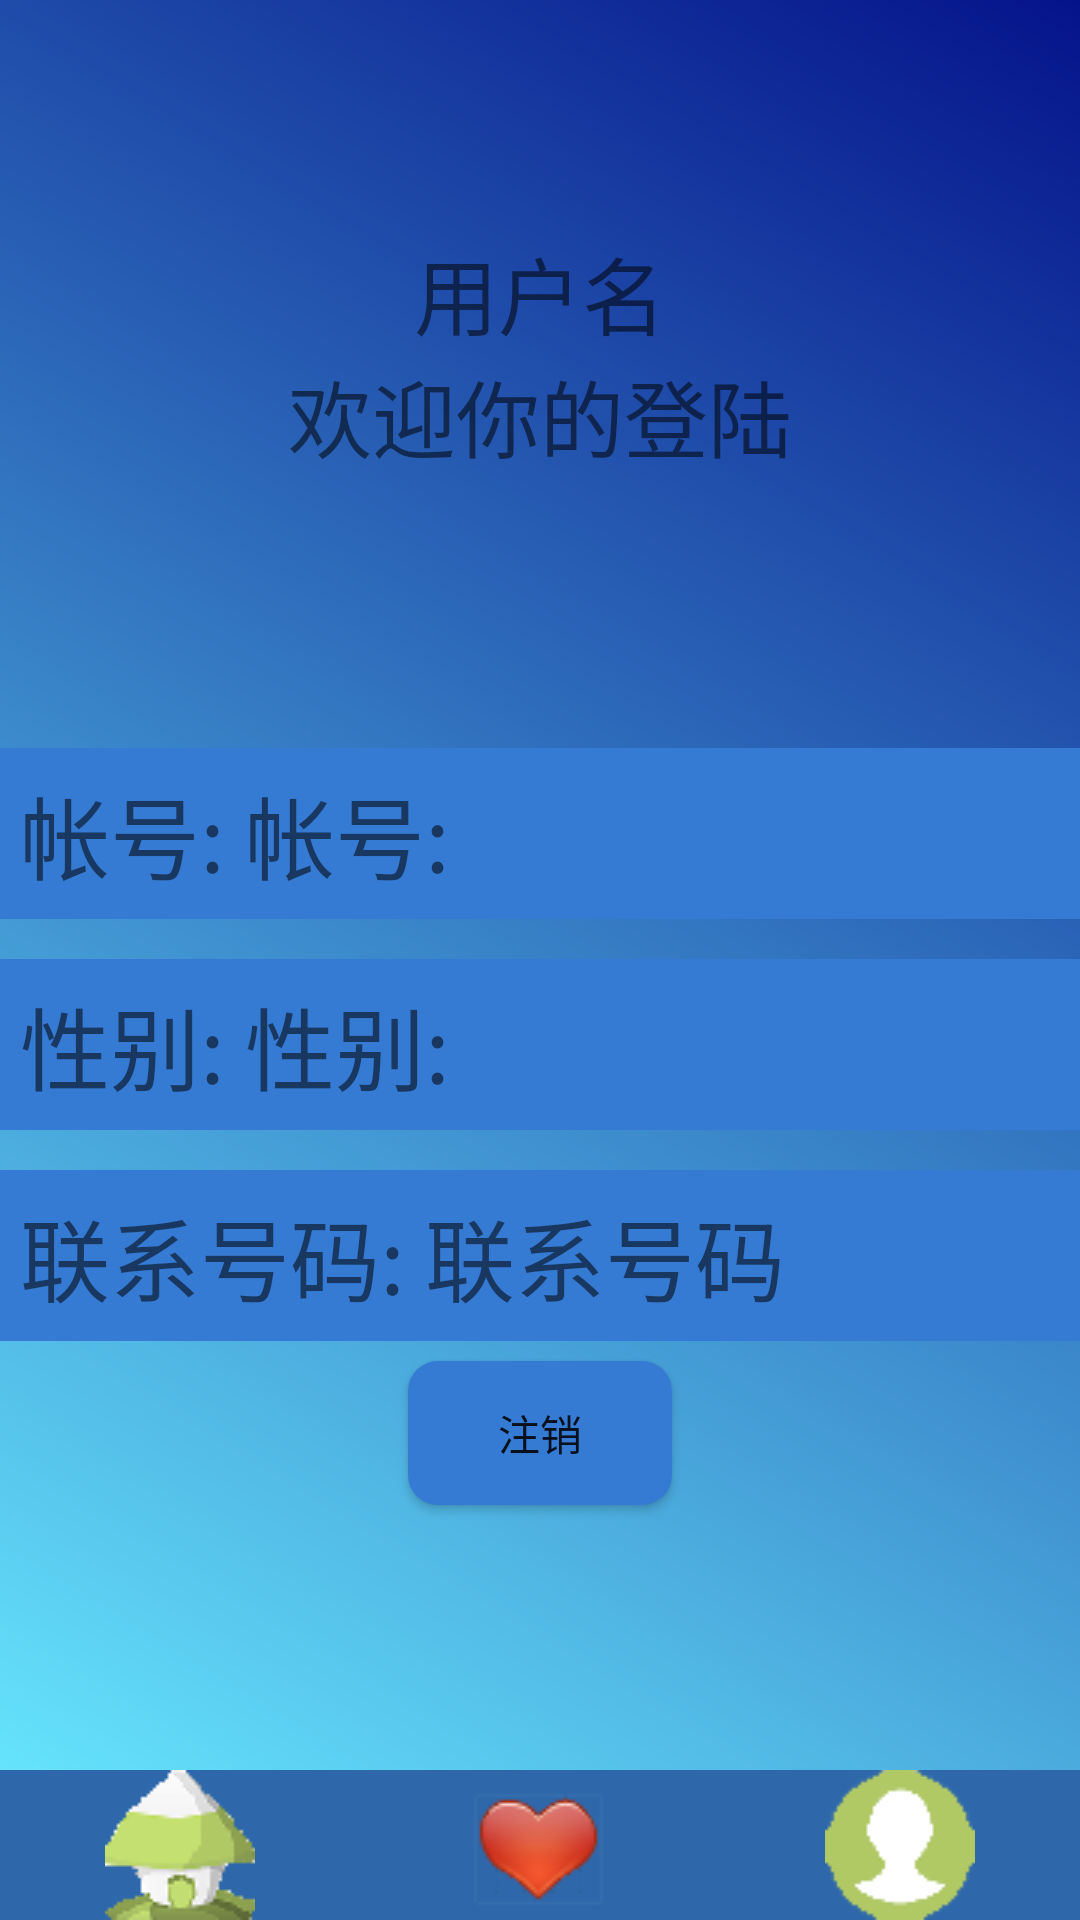

Write the Android layout XML for this screen, with the resource values it uses.
<!-- AndroidManifest.xml: application theme AppTheme -->
<!-- res/layout/activity_person_.xml -->
<?xml version="1.0" encoding="utf-8"?>
<LinearLayout
    xmlns:android="http://schemas.android.com/apk/res/android"
    android:layout_height="match_parent"
    android:layout_width="match_parent"
    android:orientation="vertical"
    >
    <LinearLayout
        android:layout_height="0dp"
        android:layout_width="match_parent"
        android:orientation="vertical"
        android:layout_weight="4"
        android:background="@drawable/person_name">
        <LinearLayout
            android:layout_height="0dp"
            android:layout_width="match_parent"
            android:layout_weight="2"
            >
            <LinearLayout
                android:layout_width="match_parent"
                android:layout_height="wrap_content"
                android:layout_gravity="center"
                android:orientation="vertical"
                android:gravity="center">

                <TextView
                    android:layout_height="wrap_content"
                    android:layout_width="wrap_content"
                    android:id="@+id/name"
                    android:text="用户名"
                    android:textSize="28dp"
                    android:layout_gravity="center_horizontal"
                    />
                <TextView
                    android:layout_height="wrap_content"
                    android:layout_width="wrap_content"
                    android:text="欢迎你的登陆"
                    android:textSize="28dp"
                    android:layout_gravity="center_horizontal"
                    />

            </LinearLayout>
        </LinearLayout>
        <LinearLayout
            android:layout_width="match_parent"
            android:layout_height="0dp"
            android:layout_weight="3"
            android:orientation="vertical">
            <LinearLayout
                android:layout_width="match_parent"
                android:layout_height="wrap_content"
                android:background="#357AD3"
                android:layout_marginTop="40px"
                android:orientation="horizontal">
                <TextView
                    android:layout_height="wrap_content"
                    android:layout_width="wrap_content"
                    android:text="帐号:"
                    android:textSize="30dp"
                    android:padding="20px"
                    />
                <TextView
                    android:layout_height="wrap_content"
                    android:layout_width="wrap_content"
                    android:id="@+id/username"
                    android:text="帐号:"
                    android:textSize="30dp"
                    />
            </LinearLayout>
                <LinearLayout
                    android:layout_width="match_parent"
                    android:layout_height="wrap_content"
                    android:background="#357AD3"
                    android:layout_marginTop="40px">
                    <TextView
                        android:layout_height="wrap_content"
                        android:layout_width="wrap_content"
                        android:text="性别:"
                        android:textSize="30dp"
                        android:padding="20px"
                        />
                    <TextView
                        android:layout_height="wrap_content"
                        android:layout_width="wrap_content"
                        android:id="@+id/sex"
                        android:text="性别:"
                        android:textSize="30dp"
                        />
            </LinearLayout>

            <LinearLayout
                android:layout_width="match_parent"
                android:layout_height="wrap_content"
                android:background="#357AD3"
                android:layout_marginTop="40px">
                <TextView
                    android:layout_height="wrap_content"
                    android:layout_width="wrap_content"
                    android:text="联系号码:"
                    android:textSize="30dp"
                    android:padding="20px"
                    />
                <TextView
                    android:layout_height="wrap_content"
                    android:layout_width="wrap_content"
                    android:id="@+id/number"
                    android:text="联系号码"
                    android:textSize="30dp"
                    />
            </LinearLayout>
            <Button
                android:layout_width="wrap_content"
                android:layout_height="wrap_content"
                android:id="@+id/logout"
                android:text="注销"
                android:layout_gravity="center"
                android:layout_marginTop="20px"
                android:background="@drawable/shape_button"/>

        </LinearLayout>

</LinearLayout>
<include layout="@layout/bottom"/>
</LinearLayout>
<!-- res/layout/bottom.xml (included above) -->
<?xml version="1.0" encoding="utf-8"?>
<LinearLayout
    xmlns:android="http://schemas.android.com/apk/res/android"
    android:orientation="horizontal"
    android:layout_width="match_parent"
    android:layout_height="wrap_content"
    android:layout_gravity="bottom"
    android:background="#2E68AA"
    >

    <ImageButton
        android:id="@+id/button_home"
        android:layout_height="50dp"
        android:layout_width="0dp"
        android:layout_weight="1"
        android:layout_gravity="left"
        android:src="@drawable/home"
        android:background="#2E68AA"/>

    <ImageButton
        android:id="@+id/button_heart"
        android:layout_height="50dp"
        android:layout_width="0dp"
        android:layout_weight="1"
        android:layout_gravity="center"
        android:src="@drawable/heart"
        android:background="#2E68AA"/>
    <ImageButton
        android:id="@+id/button_person"
        android:layout_height="50dp"
        android:layout_width="0dp"
        android:layout_weight="1"
        android:layout_gravity="right"
        android:src="@drawable/person"
        android:background="#2E68AA"/>

</LinearLayout>
<!-- resources referenced by this layout -->
<resources>
  <!-- drawable heart: png bitmap (drawable, 5063 bytes) -->
  <!-- drawable home: png bitmap (drawable, 5454 bytes) -->
  <!-- drawable person: png bitmap (drawable, 1034 bytes) -->
  <!-- drawable person_name (drawable) -->
  <?xml version="1.0" encoding="utf-8"?>
  <shape xmlns:android="http://schemas.android.com/apk/res/android">
      <gradient
          android:startColor="#65e3fc"
          android:endColor="#05138b"
          android:angle="45"/>
  </shape>
  <!-- drawable shape_button (drawable) -->
  <?xml version="1.0" encoding="utf-8"?>
  <shape
      xmlns:android="http://schemas.android.com/apk/res/android"
      android:shape="rectangle">
      <solid android:color="#357AD3"/>
      <corners android:radius="10dip"/>
      <padding
          android:left="10dp"
          android:bottom="10dp"
          android:right="10dp"
          android:top="10dp"/>
  
  </shape>
  <style name="AppTheme" parent="Theme.AppCompat.Light.NoActionBar">
          
          <item name="colorPrimary">@color/colorPrimary</item>
          <item name="colorPrimaryDark">@color/colorPrimaryDark</item>
          <item name="colorAccent">@color/colorAccent</item>
      </style>
  <!-- not gathered from this repository: default colours our renderer supplied (Android Studio template values) -->
  <color name="colorPrimary">#FF6200EE</color>
  <color name="colorPrimaryDark">#FF3700B3</color>
  <color name="colorAccent">#FF03DAC5</color>
</resources>
